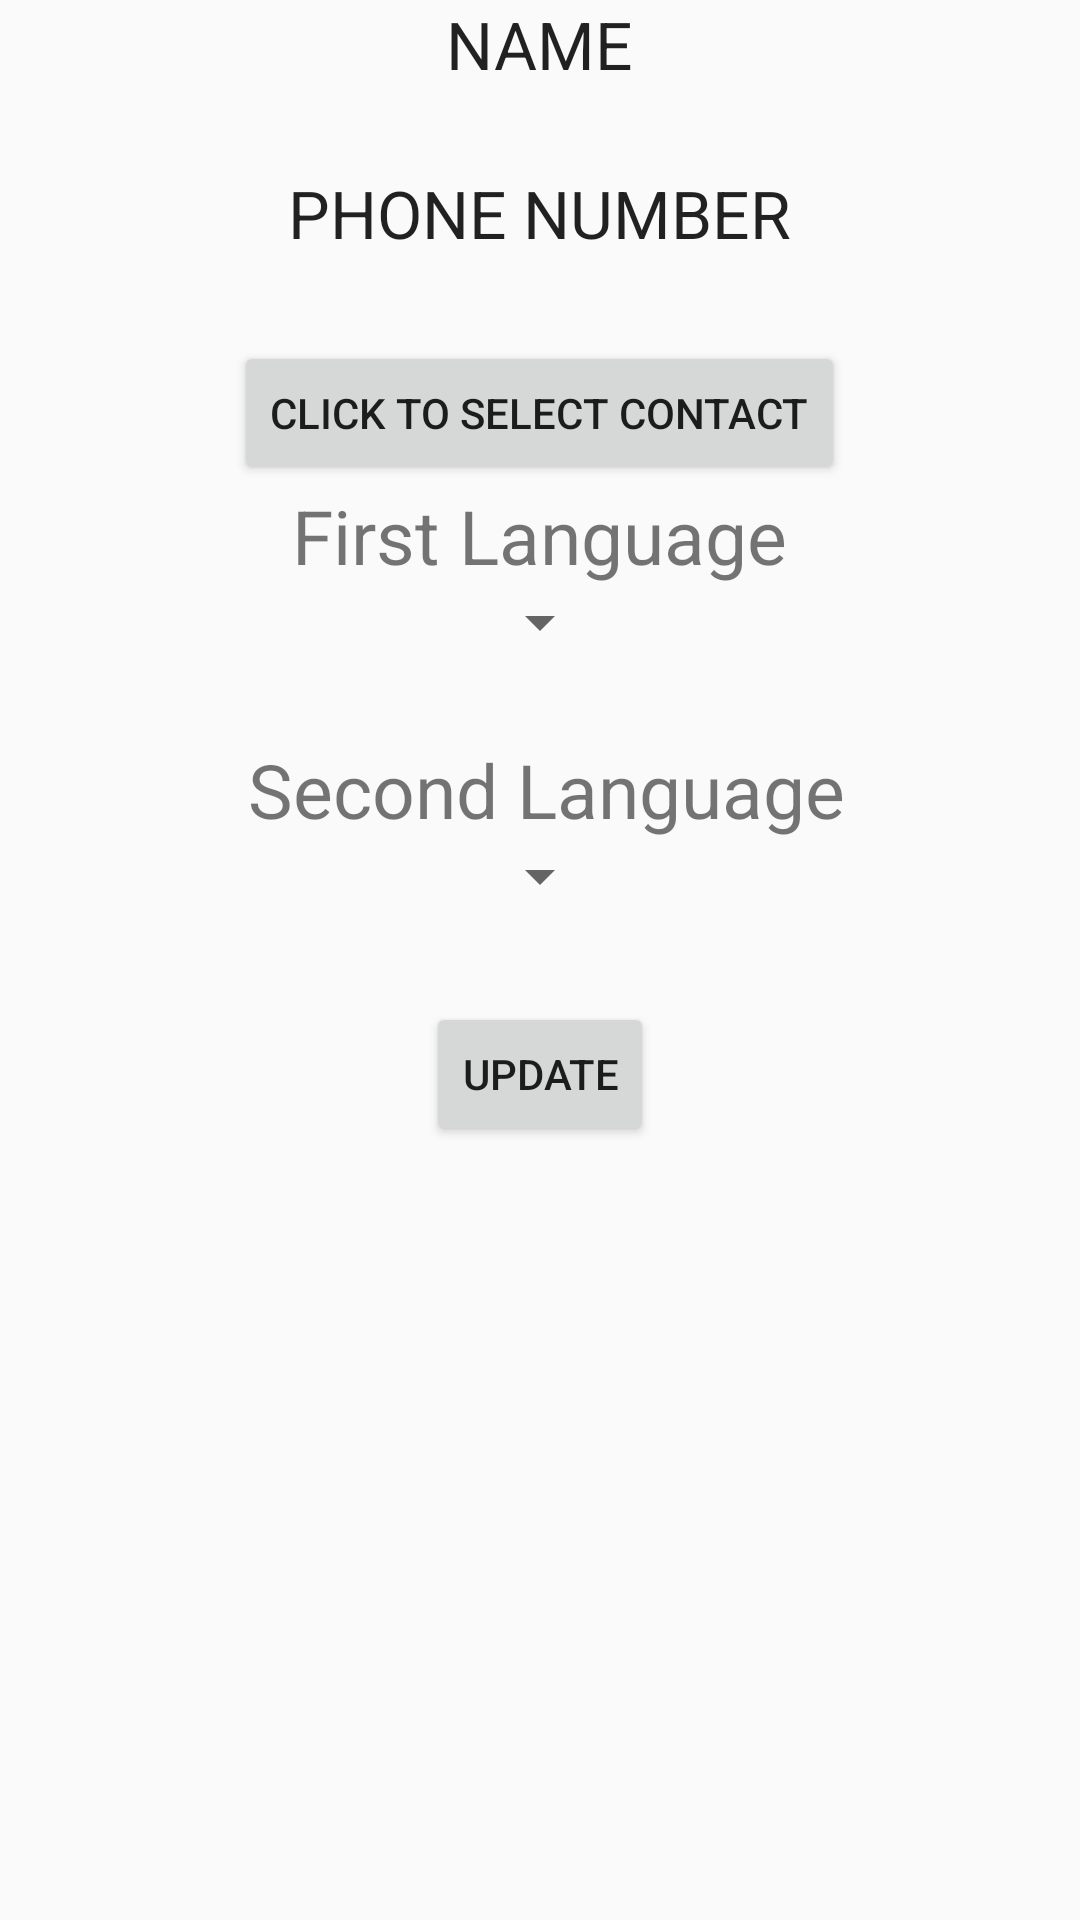

Write the Android layout XML for this screen, with the resource values it uses.
<!-- AndroidManifest.xml: application theme AppTheme -->
<!-- res/layout/content_manual.xml -->
<?xml version="1.0" encoding="utf-8"?>
<RelativeLayout xmlns:android="http://schemas.android.com/apk/res/android"
    xmlns:app="http://schemas.android.com/apk/res-auto"
    xmlns:tools="http://schemas.android.com/tools"
    android:layout_width="match_parent"
    android:layout_height="match_parent"
    android:paddingBottom="@dimen/activity_vertical_margin"
    android:paddingLeft="@dimen/activity_horizontal_margin"
    android:paddingRight="@dimen/activity_horizontal_margin"
    android:paddingTop="@dimen/activity_vertical_margin"
    app:layout_behavior="@string/appbar_scrolling_view_behavior"
    tools:context="com.example.jzhou.contactlingokeyboard.ManualActivity"
    tools:showIn="@layout/activity_manual">

    <Button
        android:layout_width="wrap_content"
        android:layout_height="wrap_content"
        android:id="@+id/do_email_picker"
        android:text="@string/pick_email_label"
        android:onClick="doLaunchContactPicker"
        android:clickable="true"
        android:layout_marginTop="28dp"
        android:layout_below="@+id/textView"
        android:layout_centerHorizontal="true"></Button>

    <TextView
        android:layout_width="wrap_content"
        android:layout_height="wrap_content"
        android:textAppearance="?android:attr/textAppearanceLarge"
        android:text="PHONE NUMBER"
        android:id="@+id/textView"
        android:layout_marginTop="27dp"
        android:layout_below="@+id/textView4"
        android:layout_centerHorizontal="true" />

    <TextView
        android:layout_width="wrap_content"
        android:layout_height="wrap_content"
        android:text="First Language"
        android:id="@+id/textView2"
        android:textSize="25dp"
        android:gravity="center_horizontal"
        android:layout_below="@+id/do_email_picker"
        android:layout_centerHorizontal="true" />

    <TextView
        android:layout_width="wrap_content"
        android:layout_height="wrap_content"
        android:text="Second Language"
        android:id="@+id/textView3"
        android:textSize="25dp"
        android:gravity="center_horizontal"
        android:layout_below="@+id/spinner"
        android:layout_alignEnd="@+id/do_email_picker"
        android:layout_marginTop="27dp" />

    <TextView
        android:layout_width="wrap_content"
        android:layout_height="wrap_content"
        android:textAppearance="?android:attr/textAppearanceLarge"
        android:text="NAME"
        android:id="@+id/textView4"
        android:layout_alignParentTop="true"
        android:layout_centerHorizontal="true" />

    <Spinner
        android:layout_width="wrap_content"
        android:layout_height="wrap_content"
        android:id="@+id/spinner"
        android:spinnerMode="dropdown"
        android:textAlignment="center"
        android:gravity="center_vertical"
        android:layout_below="@+id/textView2"
        android:layout_alignParentEnd="false"
        android:layout_centerHorizontal="true" />

    <Spinner
        android:layout_width="wrap_content"
        android:layout_height="wrap_content"
        android:id="@+id/spinner2"
        android:spinnerMode="dropdown"
        android:layout_below="@+id/textView3"
        android:layout_centerHorizontal="true" />

    <Button
        style="?android:attr/buttonStyleSmall"
        android:layout_width="wrap_content"
        android:layout_height="wrap_content"
        android:text="UPDATE"
        android:id="@+id/button"
        android:layout_below="@+id/spinner2"
        android:layout_centerHorizontal="true"
        android:layout_marginTop="30dp"
        android:nestedScrollingEnabled="false"
        android:onClick="update" />

</RelativeLayout>
<!-- res/layout/activity_manual.xml (included above) -->
<?xml version="1.0" encoding="utf-8"?>
<android.support.design.widget.CoordinatorLayout xmlns:android="http://schemas.android.com/apk/res/android"
    xmlns:app="http://schemas.android.com/apk/res-auto"
    xmlns:tools="http://schemas.android.com/tools"
    android:layout_width="match_parent"
    android:layout_height="match_parent"
    android:fitsSystemWindows="true"
    tools:context="com.example.jzhou.contactlingokeyboard.ManualActivity">

    <android.support.design.widget.AppBarLayout
        android:layout_width="match_parent"
        android:layout_height="wrap_content"
        android:theme="@style/AppTheme.AppBarOverlay">

        <android.support.v7.widget.Toolbar
            android:id="@+id/toolbar"
            android:layout_width="match_parent"
            android:layout_height="?attr/actionBarSize"
            android:background="?attr/colorPrimary"
            app:popupTheme="@style/AppTheme.PopupOverlay" />

    </android.support.design.widget.AppBarLayout>

    <include layout="@layout/content_manual" />


</android.support.design.widget.CoordinatorLayout>
<!-- resources referenced by this layout -->
<resources>
  <string name="pick_email_label">CLICK TO SELECT CONTACT</string>
  <style name="AppTheme.AppBarOverlay" parent="ThemeOverlay.AppCompat.Dark.ActionBar" />
  <style name="AppTheme.PopupOverlay" parent="Theme.AppCompat.Dialog" />
  <style name="AppTheme" parent="Theme.AppCompat.Light.DarkActionBar">
          
          <item name="colorPrimary">@color/colorPrimary</item>
          <item name="colorPrimaryDark">@color/colorPrimaryDark</item>
          <item name="colorAccent">@color/colorAccent</item>
      </style>
  <!-- not gathered from this repository: default colours our renderer supplied (Android Studio template values) -->
  <color name="colorPrimary">#FF6200EE</color>
  <color name="colorPrimaryDark">#FF3700B3</color>
  <color name="colorAccent">#FF03DAC5</color>
</resources>
